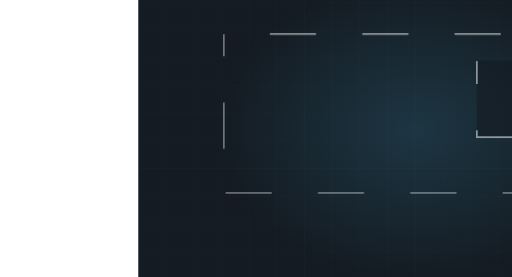
t = 0.00 s
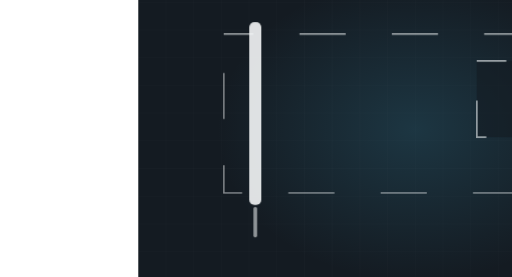
t = 1.70 s
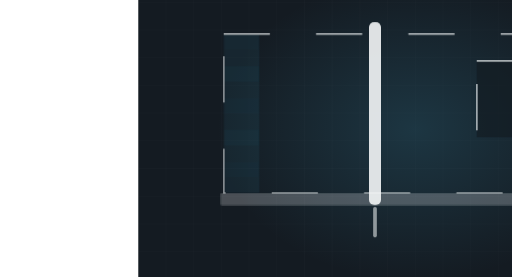
t = 3.27 s
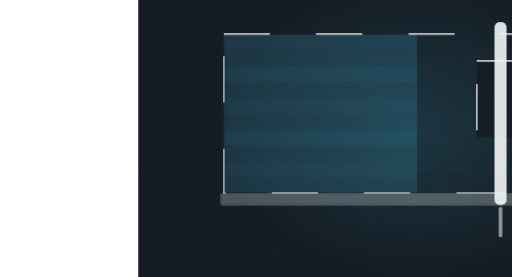
t = 4.61 s
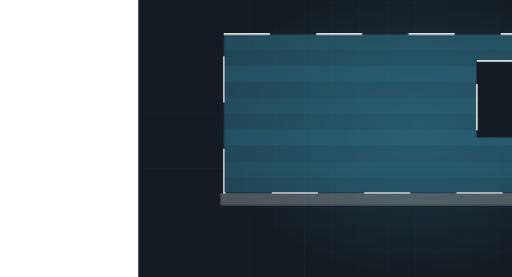
t = 6.55 s
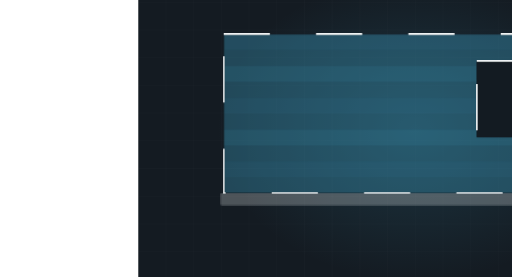
t = 8.61 s

The animated SVG that drew these frames (rendered in a browser with its animation timeline set to each time). Animation: 4 CSS @keyframes rules; frames cover the first 8.61 s, repeats indefinitely.

<svg xmlns="http://www.w3.org/2000/svg" viewBox="-300 175 1110 600" width="1110" height="600" preserveAspectRatio="xMidYMid slice" role="img" aria-label="Wall being rolled out from a wet edge past a window"><defs><radialGradient id="glow"><stop offset="0%" stop-color="#3fa2c4" stop-opacity=".20"/><stop offset="100%" stop-color="#3fa2c4" stop-opacity="0"/></radialGradient></defs><style>.dw2{stroke-dasharray:100;stroke-dashoffset:100;animation:dw 12.12s ease-in-out infinite}@keyframes dw{0%{stroke-dashoffset:100}24%{stroke-dashoffset:0}84%{stroke-dashoffset:0;opacity:1}95%{stroke-dashoffset:0;opacity:0}100%{stroke-dashoffset:100;opacity:0}}.wet{opacity:0;animation:wt 12.12s ease-in-out infinite}@keyframes wt{0%,8%{opacity:0;transform:scaleX(0)}62%{opacity:1;transform:scaleX(1)}86%{opacity:1}96%,100%{opacity:0}}.base{opacity:0;animation:bl 12.12s ease-in-out infinite}@keyframes bl{0%,14%{opacity:0}30%{opacity:.26}86%{opacity:.26}96%,100%{opacity:0}}.roller{animation:rl 12.12s ease-in-out infinite;opacity:0}@keyframes rl{0%{transform:translateX(0);opacity:0}10%{opacity:1}62%{transform:translateX(910px);opacity:1}80%,100%{opacity:0}}@media (prefers-reduced-motion: reduce){*{animation:none!important}.dw{stroke-dashoffset:0!important}[class]{opacity:1!important}}</style><rect width="1200" height="900" fill="#141b22"/><line x1="0" y1="0" x2="0" y2="900" stroke="#f4f7f8" stroke-width="1" opacity=".028"/><line x1="60" y1="0" x2="60" y2="900" stroke="#f4f7f8" stroke-width="1" opacity=".028"/><line x1="120" y1="0" x2="120" y2="900" stroke="#f4f7f8" stroke-width="1" opacity=".028"/><line x1="180" y1="0" x2="180" y2="900" stroke="#f4f7f8" stroke-width="1" opacity=".028"/><line x1="240" y1="0" x2="240" y2="900" stroke="#f4f7f8" stroke-width="1" opacity=".028"/><line x1="300" y1="0" x2="300" y2="900" stroke="#f4f7f8" stroke-width="1" opacity=".028"/><line x1="360" y1="0" x2="360" y2="900" stroke="#f4f7f8" stroke-width="1" opacity=".028"/><line x1="420" y1="0" x2="420" y2="900" stroke="#f4f7f8" stroke-width="1" opacity=".028"/><line x1="480" y1="0" x2="480" y2="900" stroke="#f4f7f8" stroke-width="1" opacity=".028"/><line x1="540" y1="0" x2="540" y2="900" stroke="#f4f7f8" stroke-width="1" opacity=".028"/><line x1="600" y1="0" x2="600" y2="900" stroke="#f4f7f8" stroke-width="1" opacity=".028"/><line x1="660" y1="0" x2="660" y2="900" stroke="#f4f7f8" stroke-width="1" opacity=".028"/><line x1="720" y1="0" x2="720" y2="900" stroke="#f4f7f8" stroke-width="1" opacity=".028"/><line x1="780" y1="0" x2="780" y2="900" stroke="#f4f7f8" stroke-width="1" opacity=".028"/><line x1="840" y1="0" x2="840" y2="900" stroke="#f4f7f8" stroke-width="1" opacity=".028"/><line x1="900" y1="0" x2="900" y2="900" stroke="#f4f7f8" stroke-width="1" opacity=".028"/><line x1="960" y1="0" x2="960" y2="900" stroke="#f4f7f8" stroke-width="1" opacity=".028"/><line x1="1020" y1="0" x2="1020" y2="900" stroke="#f4f7f8" stroke-width="1" opacity=".028"/><line x1="1080" y1="0" x2="1080" y2="900" stroke="#f4f7f8" stroke-width="1" opacity=".028"/><line x1="1140" y1="0" x2="1140" y2="900" stroke="#f4f7f8" stroke-width="1" opacity=".028"/><line x1="1200" y1="0" x2="1200" y2="900" stroke="#f4f7f8" stroke-width="1" opacity=".028"/><line x1="0" y1="0" x2="1200" y2="0" stroke="#f4f7f8" stroke-width="1" opacity=".028"/><line x1="0" y1="60" x2="1200" y2="60" stroke="#f4f7f8" stroke-width="1" opacity=".028"/><line x1="0" y1="120" x2="1200" y2="120" stroke="#f4f7f8" stroke-width="1" opacity=".028"/><line x1="0" y1="180" x2="1200" y2="180" stroke="#f4f7f8" stroke-width="1" opacity=".028"/><line x1="0" y1="240" x2="1200" y2="240" stroke="#f4f7f8" stroke-width="1" opacity=".028"/><line x1="0" y1="300" x2="1200" y2="300" stroke="#f4f7f8" stroke-width="1" opacity=".028"/><line x1="0" y1="360" x2="1200" y2="360" stroke="#f4f7f8" stroke-width="1" opacity=".028"/><line x1="0" y1="420" x2="1200" y2="420" stroke="#f4f7f8" stroke-width="1" opacity=".028"/><line x1="0" y1="480" x2="1200" y2="480" stroke="#f4f7f8" stroke-width="1" opacity=".028"/><line x1="0" y1="540" x2="1200" y2="540" stroke="#f4f7f8" stroke-width="1" opacity=".028"/><line x1="0" y1="600" x2="1200" y2="600" stroke="#f4f7f8" stroke-width="1" opacity=".028"/><line x1="0" y1="660" x2="1200" y2="660" stroke="#f4f7f8" stroke-width="1" opacity=".028"/><line x1="0" y1="720" x2="1200" y2="720" stroke="#f4f7f8" stroke-width="1" opacity=".028"/><line x1="0" y1="780" x2="1200" y2="780" stroke="#f4f7f8" stroke-width="1" opacity=".028"/><line x1="0" y1="840" x2="1200" y2="840" stroke="#f4f7f8" stroke-width="1" opacity=".028"/><line x1="0" y1="900" x2="1200" y2="900" stroke="#f4f7f8" stroke-width="1" opacity=".028"/><ellipse cx="600" cy="455" rx="430" ry="330" fill="url(#glow)"/><clipPath id="wall"><path d="M 185 249 h 830 v 344 h -830 Z M 733 307 h 210 v 165 h -210 Z" clip-rule="evenodd"/></clipPath><g clip-path="url(#wall)"><rect class="wet" x="185" y="249" width="830" height="344" fill="#3fa2c4" fill-opacity=".34" style="transform-origin:left center"/><rect class="wet" x="185" y="249" width="830" height="34" fill="#3fa2c4" fill-opacity="0.05" style="transform-origin:left center"/><rect class="wet" x="185" y="318" width="830" height="34" fill="#3fa2c4" fill-opacity="0.10" style="transform-origin:left center"/><rect class="wet" x="185" y="387" width="830" height="34" fill="#3fa2c4" fill-opacity="0.05" style="transform-origin:left center"/><rect class="wet" x="185" y="456" width="830" height="34" fill="#3fa2c4" fill-opacity="0.10" style="transform-origin:left center"/><rect class="wet" x="185" y="525" width="830" height="34" fill="#3fa2c4" fill-opacity="0.05" style="transform-origin:left center"/></g><rect class="dw2" x="185" y="249" width="830" height="344" fill="none" stroke="#f4f7f8" stroke-width="3.5" opacity=".48"/><rect class="dw2" x="733" y="307" width="210" height="165" fill="#141b22" stroke="#f4f7f8" stroke-width="4" opacity=".55"/><line class="dw2" x1="838" y1="307" x2="838" y2="472" stroke="#f4f7f8" stroke-width="2.5" opacity=".4"/><rect class="base" x="179" y="593" width="842" height="26" rx="2" fill="#f4f7f8" opacity=".26" stroke="#f4f7f8" stroke-width="1.5" stroke-opacity=".4"/><g class="roller"><rect x="145" y="223" width="26" height="396" rx="11" fill="#f4f7f8" opacity=".9"/><rect x="154" y="623" width="8" height="66" rx="4" fill="#f4f7f8" opacity=".55"/></g></svg>
